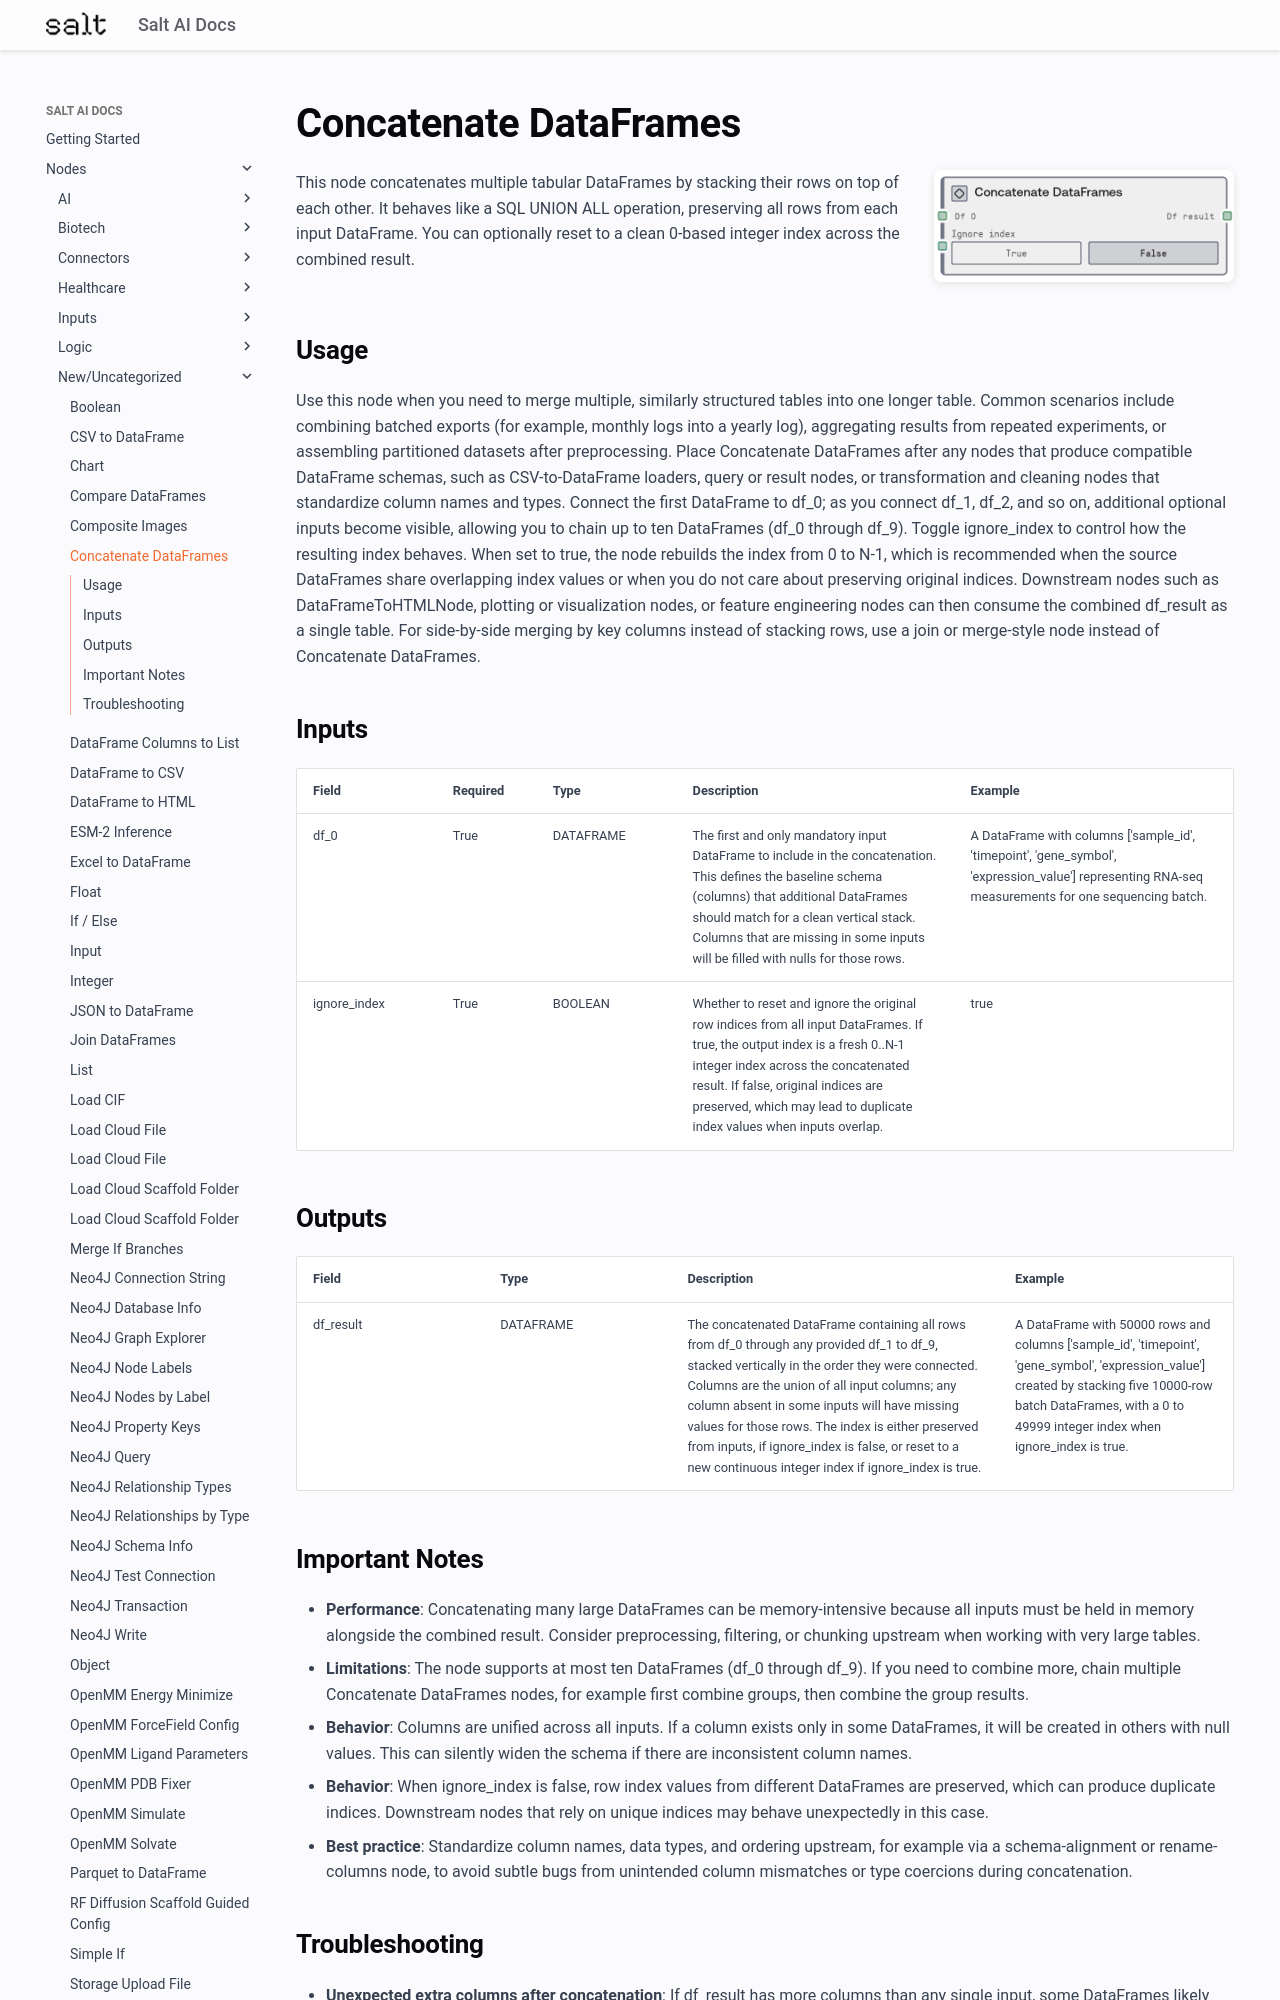

repository: get-salt-AI/SaltAI-Web-Docs · page: nodes/md/new-uncategorized/concatenatedataframesnode/index.html · generator: mkdocs

# Concatenate DataFrames

<div style="display: flex; gap: 20px; align-items: flex-start; margin-bottom: 20px;">
<div style="flex: 1; min-width: 0;">

This node concatenates multiple tabular DataFrames by stacking their rows on top of each other. It behaves like a SQL UNION ALL operation, preserving all rows from each input DataFrame. You can optionally reset to a clean 0-based integer index across the combined result.

</div>
<div style="flex: 0 0 300px;"><img src="../../../images/previews/new-uncategorized/concatenatedataframesnode.png" alt="Preview" style="width: 100%; border-radius: 8px; box-shadow: 0 2px 8px rgba(0,0,0,0.1);" /></div>
</div>

## Usage

Use this node when you need to merge multiple, similarly structured tables into one longer table. Common scenarios include combining batched exports (for example, monthly logs into a yearly log), aggregating results from repeated experiments, or assembling partitioned datasets after preprocessing. Place Concatenate DataFrames after any nodes that produce compatible DataFrame schemas, such as CSV-to-DataFrame loaders, query or result nodes, or transformation and cleaning nodes that standardize column names and types. Connect the first DataFrame to df_0; as you connect df_1, df_2, and so on, additional optional inputs become visible, allowing you to chain up to ten DataFrames (df_0 through df_9). Toggle ignore_index to control how the resulting index behaves. When set to true, the node rebuilds the index from 0 to N-1, which is recommended when the source DataFrames share overlapping index values or when you do not care about preserving original indices. Downstream nodes such as DataFrameToHTMLNode, plotting or visualization nodes, or feature engineering nodes can then consume the combined df_result as a single table. For side-by-side merging by key columns instead of stacking rows, use a join or merge-style node instead of Concatenate DataFrames.

## Inputs

<div style="overflow-x: auto;">
<table style="table-layout: fixed; width: 100%;">
<colgroup>
<col style="width: 15%;">
<col style="width: 10%;">
<col style="width: 15%;">
<col style="width: 30%;">
<col style="width: 30%;">
</colgroup>
<thead><tr><th>Field</th><th>Required</th><th>Type</th><th>Description</th><th>Example</th></tr></thead>
<tbody>
<tr><td style="word-wrap: break-word;">df_0</td><td>True</td><td style="word-wrap: break-word;">DATAFRAME</td><td style="word-wrap: break-word;">The first and only mandatory input DataFrame to include in the concatenation. This defines the baseline schema (columns) that additional DataFrames should match for a clean vertical stack. Columns that are missing in some inputs will be filled with nulls for those rows.</td><td style="word-wrap: break-word;">A DataFrame with columns ['sample_id', 'timepoint', 'gene_symbol', 'expression_value'] representing RNA-seq measurements for one sequencing batch.</td></tr>
<tr><td style="word-wrap: break-word;">ignore_index</td><td>True</td><td style="word-wrap: break-word;">BOOLEAN</td><td style="word-wrap: break-word;">Whether to reset and ignore the original row indices from all input DataFrames. If true, the output index is a fresh 0..N-1 integer index across the concatenated result. If false, original indices are preserved, which may lead to duplicate index values when inputs overlap.</td><td style="word-wrap: break-word;">true</td></tr>
</tbody>
</table>
</div>

## Outputs

<div style="overflow-x: auto;">
<table style="table-layout: fixed; width: 100%;">
<colgroup>
<col style="width: 20%;">
<col style="width: 20%;">
<col style="width: 35%;">
<col style="width: 25%;">
</colgroup>
<thead><tr><th>Field</th><th>Type</th><th>Description</th><th>Example</th></tr></thead>
<tbody>
<tr><td style="word-wrap: break-word;">df_result</td><td style="word-wrap: break-word;">DATAFRAME</td><td style="word-wrap: break-word;">The concatenated DataFrame containing all rows from df_0 through any provided df_1 to df_9, stacked vertically in the order they were connected. Columns are the union of all input columns; any column absent in some inputs will have missing values for those rows. The index is either preserved from inputs, if ignore_index is false, or reset to a new continuous integer index if ignore_index is true.</td><td style="word-wrap: break-word;">A DataFrame with 50000 rows and columns ['sample_id', 'timepoint', 'gene_symbol', 'expression_value'] created by stacking five 10000-row batch DataFrames, with a 0 to 49999 integer index when ignore_index is true.</td></tr>
</tbody>
</table>
</div>
